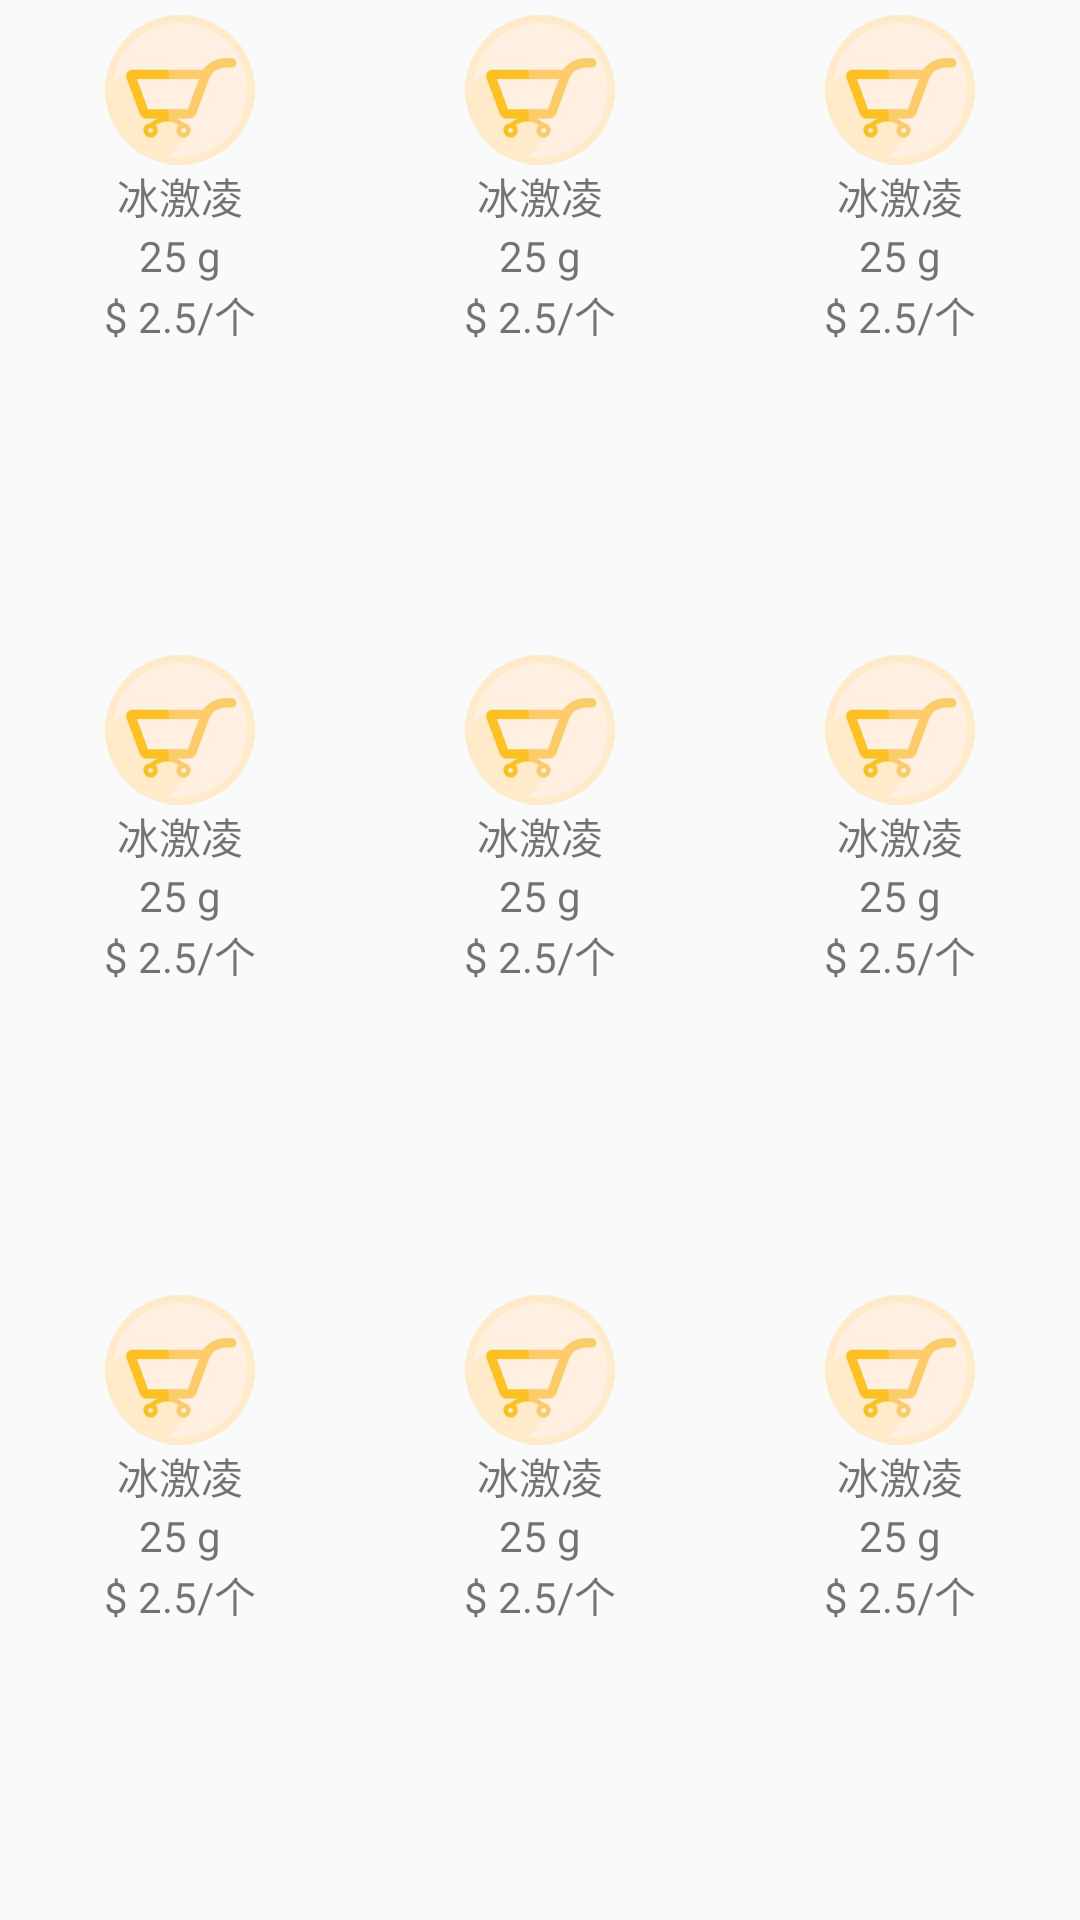

Reconstruct the res/layout file that produces this screen, plus the resources it refers to.
<!-- AndroidManifest.xml: application theme AppTheme -->
<!-- res/layout/show_goods.xml -->
<?xml version="1.0" encoding="utf-8"?>

<LinearLayout xmlns:android="http://schemas.android.com/apk/res/android"
    android:layout_width="match_parent"
    android:layout_height="wrap_content"
    android:orientation="vertical" >

    <LinearLayout
        android:layout_width="match_parent"
        android:layout_height="match_parent"
        android:orientation="vertical" >

        <include layout="@layout/layout_line1" />

        <include layout="@layout/layout_line2" />

        <include layout="@layout/layout_line3" />
    </LinearLayout>

</LinearLayout>
<!-- res/layout/layout_line1.xml (included above) -->
<?xml version="1.0" encoding="utf-8"?>

<LinearLayout xmlns:android="http://schemas.android.com/apk/res/android"
    android:layout_width="match_parent"
    android:layout_height="wrap_content"
    android:layout_weight="1"
    android:orientation="horizontal"
    android:weightSum="3" >

    <LinearLayout
        android:id="@+id/ll_item1"
        android:layout_width="0dp"
        android:layout_height="wrap_content"
        android:layout_gravity="center_horizontal"
        android:layout_weight="1"
        android:descendantFocusability="blocksDescendants"
        android:gravity="center"
        android:orientation="vertical"
        android:padding="5dp" >

        <ImageView
            android:id="@+id/iv_icon1"
            style="@style/ImageViewStyle"
            android:background="@drawable/shoping" />

        <TextView
            android:id="@+id/tv_name1"
            android:layout_width="wrap_content"
            android:layout_height="wrap_content"
            android:gravity="center"
            android:text="冰激凌" />

        <TextView
            android:id="@+id/tv_until1"
            android:layout_width="wrap_content"
            android:layout_height="wrap_content"
            android:gravity="center"
            android:text="25 g" />

        <TextView
            android:id="@+id/tv_price1"
            android:layout_width="wrap_content"
            android:layout_height="wrap_content"
            android:layout_gravity="center_horizontal"
            android:gravity="center"
            android:text="$ 2.5/个" />
    </LinearLayout>

    <LinearLayout
        android:id="@+id/ll_item2"
        android:layout_width="0dp"
        android:layout_height="wrap_content"
        android:layout_weight="1"
        android:gravity="center"
        android:orientation="vertical"
        android:padding="5dp" >

        <ImageView
            android:id="@+id/iv_icon2"
            style="@style/ImageViewStyle"
            android:background="@drawable/shoping" />

        <TextView
            android:id="@+id/tv_name2"
            android:layout_width="wrap_content"
            android:layout_height="wrap_content"
            android:gravity="center"
            android:text="冰激凌" />

        <TextView
            android:id="@+id/tv_until2"
            android:layout_width="wrap_content"
            android:layout_height="wrap_content"
            android:gravity="center"
            android:text="25 g" />

        <TextView
            android:id="@+id/tv_price2"
            android:layout_width="wrap_content"
            android:layout_height="wrap_content"
            android:layout_gravity="center_horizontal"
            android:gravity="center"
            android:text="$ 2.5/个" />
    </LinearLayout>

    <LinearLayout
        android:id="@+id/ll_item3"
        android:layout_width="0dp"
        android:layout_height="wrap_content"
        android:layout_weight="1"
        android:gravity="center"
        android:orientation="vertical"
        android:padding="5dp" >

        <ImageView
            android:id="@+id/iv_icon3"
            style="@style/ImageViewStyle"
            android:background="@drawable/shoping" />

        <TextView
            android:id="@+id/tv_name3"
            android:layout_width="wrap_content"
            android:layout_height="wrap_content"
            android:gravity="center"
            android:text="冰激凌" />

        <TextView
            android:id="@+id/tv_until3"
            android:layout_width="wrap_content"
            android:layout_height="wrap_content"
            android:gravity="center"
            android:text="25 g" />

        <TextView
            android:id="@+id/tv_price3"
            android:layout_width="wrap_content"
            android:layout_height="wrap_content"
            android:layout_gravity="center_horizontal"
            android:gravity="center"
            android:text="$ 2.5/个" />
    </LinearLayout>

</LinearLayout>
<!-- res/layout/layout_line2.xml (included above) -->
<?xml version="1.0" encoding="utf-8"?>

<LinearLayout xmlns:android="http://schemas.android.com/apk/res/android"
    android:layout_width="match_parent"
    android:layout_height="wrap_content"
    android:layout_weight="1"
    android:orientation="horizontal"
    android:weightSum="3" >

    <LinearLayout
        android:id="@+id/ll_item4"
        android:layout_width="0dp"
        android:layout_height="wrap_content"
        android:layout_gravity="center_horizontal"
        android:layout_weight="1"
        android:gravity="center"
        android:orientation="vertical"
        android:padding="5dp" >

        <ImageView
            android:id="@+id/iv_icon4"
            style="@style/ImageViewStyle"
            android:background="@drawable/shoping" />

        <TextView
            android:id="@+id/tv_name4"
            android:layout_width="wrap_content"
            android:layout_height="wrap_content"
            android:gravity="center"
            android:text="冰激凌" />

        <TextView
            android:id="@+id/tv_until4"
            android:layout_width="wrap_content"
            android:layout_height="wrap_content"
            android:gravity="center"
            android:text="25 g" />

        <TextView
            android:id="@+id/tv_price4"
            android:layout_width="wrap_content"
            android:layout_height="wrap_content"
            android:layout_gravity="center_horizontal"
            android:gravity="center"
            android:text="$ 2.5/个" />
    </LinearLayout>

    <LinearLayout
        android:id="@+id/ll_item5"
        android:layout_width="0dp"
        android:layout_height="wrap_content"
        android:layout_weight="1"
        android:gravity="center"
        android:orientation="vertical"
        android:padding="5dp" >

        <ImageView
            android:id="@+id/iv_icon5"
            style="@style/ImageViewStyle"
            android:background="@drawable/shoping" />

        <TextView
            android:id="@+id/tv_name5"
            android:layout_width="wrap_content"
            android:layout_height="wrap_content"
            android:gravity="center"
            android:text="冰激凌" />

        <TextView
            android:id="@+id/tv_until5"
            android:layout_width="wrap_content"
            android:layout_height="wrap_content"
            android:gravity="center"
            android:text="25 g" />

        <TextView
            android:id="@+id/tv_price5"
            android:layout_width="wrap_content"
            android:layout_height="wrap_content"
            android:layout_gravity="center_horizontal"
            android:gravity="center"
            android:text="$ 2.5/个" />
    </LinearLayout>

    <LinearLayout
        android:id="@+id/ll_item6"
        android:layout_width="0dp"
        android:layout_height="wrap_content"
        android:layout_weight="1"
        android:gravity="center"
        android:orientation="vertical"
        android:padding="5dp" >

        <ImageView
            android:id="@+id/iv_icon6"
            style="@style/ImageViewStyle"
            android:background="@drawable/shoping" />

        <TextView
            android:id="@+id/tv_name6"
            android:layout_width="wrap_content"
            android:layout_height="wrap_content"
            android:gravity="center"
            android:text="冰激凌" />

        <TextView
            android:id="@+id/tv_until6"
            android:layout_width="wrap_content"
            android:layout_height="wrap_content"
            android:gravity="center"
            android:text="25 g" />

        <TextView
            android:id="@+id/tv_price6"
            android:layout_width="wrap_content"
            android:layout_height="wrap_content"
            android:layout_gravity="center_horizontal"
            android:gravity="center"
            android:text="$ 2.5/个" />
    </LinearLayout>

</LinearLayout>
<!-- res/layout/layout_line3.xml (included above) -->
<?xml version="1.0" encoding="utf-8"?>

<LinearLayout xmlns:android="http://schemas.android.com/apk/res/android"
    android:layout_width="match_parent"
    android:layout_height="wrap_content"
    android:layout_weight="1"
    android:orientation="horizontal"
    android:weightSum="3" >

    <LinearLayout
        android:id="@+id/ll_item7"
        android:layout_width="0dp"
        android:layout_height="wrap_content"
        android:layout_gravity="center_horizontal"
        android:layout_weight="1"
        android:gravity="center"
        android:orientation="vertical"
        android:padding="5dp" >

        <ImageView
            android:id="@+id/iv_icon7"
            style="@style/ImageViewStyle"
            android:background="@drawable/shoping" />

        <TextView
            android:id="@+id/tv_name7"
            android:layout_width="wrap_content"
            android:layout_height="wrap_content"
            android:gravity="center"
            android:text="冰激凌" />

        <TextView
            android:id="@+id/tv_until7"
            android:layout_width="wrap_content"
            android:layout_height="wrap_content"
            android:gravity="center"
            android:text="25 g" />

        <TextView
            android:id="@+id/tv_price7"
            android:layout_width="wrap_content"
            android:layout_height="wrap_content"
            android:layout_gravity="center_horizontal"
            android:gravity="center"
            android:text="$ 2.5/个" />
    </LinearLayout>

    <LinearLayout
        android:id="@+id/ll_item8"
        android:layout_width="0dp"
        android:layout_height="wrap_content"
        android:layout_weight="1"
        android:gravity="center"
        android:orientation="vertical"
        android:padding="5dp" >

        <ImageView
            android:id="@+id/iv_icon8"
            style="@style/ImageViewStyle"
            android:background="@drawable/shoping" />

        <TextView
            android:id="@+id/tv_name8"
            android:layout_width="wrap_content"
            android:layout_height="wrap_content"
            android:gravity="center"
            android:text="冰激凌" />

        <TextView
            android:id="@+id/tv_until8"
            android:layout_width="wrap_content"
            android:layout_height="wrap_content"
            android:gravity="center"
            android:text="25 g" />

        <TextView
            android:id="@+id/tv_price8"
            android:layout_width="wrap_content"
            android:layout_height="wrap_content"
            android:layout_gravity="center_horizontal"
            android:gravity="center"
            android:text="$ 2.5/个" />
    </LinearLayout>

    <LinearLayout
        android:id="@+id/ll_item9"
        android:layout_width="0dp"
        android:layout_height="wrap_content"
        android:layout_weight="1"
        android:gravity="center"
        android:orientation="vertical"
        android:padding="5dp" >

        <ImageView
            android:id="@+id/iv_icon9"
            style="@style/ImageViewStyle"
            android:background="@drawable/shoping" />

        <TextView
            android:id="@+id/tv_name9"
            android:layout_width="wrap_content"
            android:layout_height="wrap_content"
            android:gravity="center"
            android:text="冰激凌" />

        <TextView
            android:id="@+id/tv_until9"
            android:layout_width="wrap_content"
            android:layout_height="wrap_content"
            android:gravity="center"
            android:text="25 g" />

        <TextView
            android:id="@+id/tv_price9"
            android:layout_width="wrap_content"
            android:layout_height="wrap_content"
            android:layout_gravity="center_horizontal"
            android:gravity="center"
            android:text="$ 2.5/个" />
    </LinearLayout>

</LinearLayout>
<!-- resources referenced by this layout -->
<resources>
  <!-- drawable shoping: png bitmap (drawable-hdpi, 59291 bytes) -->
  <style name="ImageViewStyle">
          <item name="android:layout_width">50dp</item>
          <item name="android:layout_height">50dp</item>
      </style>
  <style name="AppTheme" parent="AppBaseTheme">
          
          
      </style>
  <style name="AppBaseTheme" parent="Theme.AppCompat.Light">
          
      </style>
</resources>
